Run: headless pygame with SDL's dummy video driver; simulated clock (each Clock.tick advances the game by its frame time, no real sleeping); random seed 0; keys injected as events and as key.get_pressed() state; mouse plan: one left click at the window centre at the start of phase 2, then a move to the lower-right quarter at the start of phase 3.
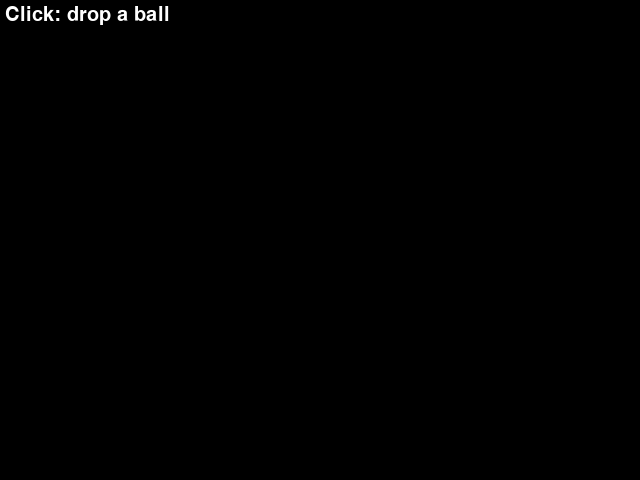
Frame 1 of 4 · flips 1–60 · no input
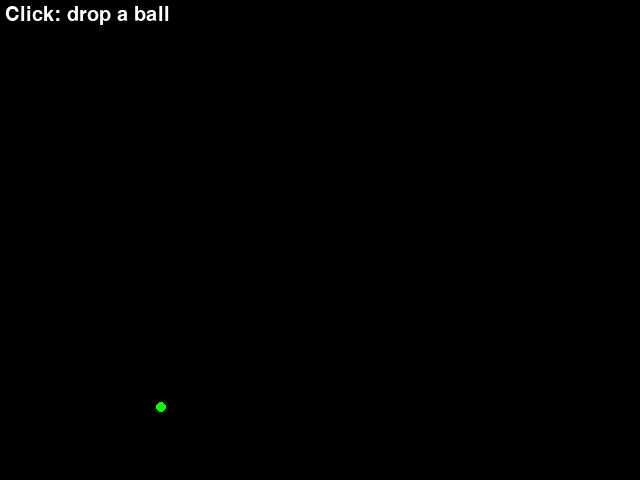
Frame 2 of 4 · flips 61–180 · clicked the window centre · tapped SPACE, RETURN · held RIGHT (→), D
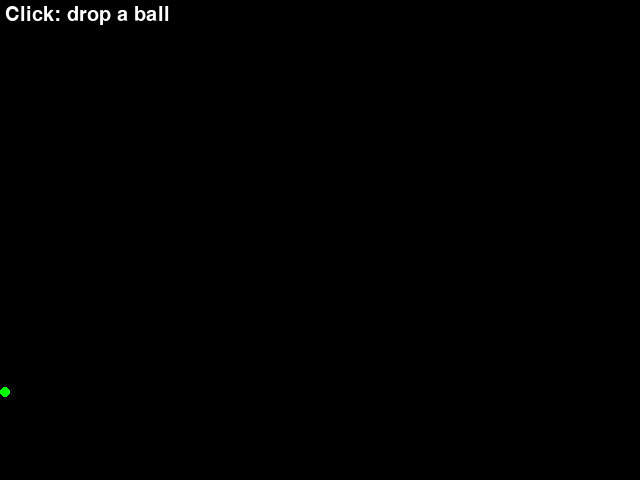
Frame 3 of 4 · flips 181–300 · moved the mouse to the lower-right quarter · held DOWN (↓), S
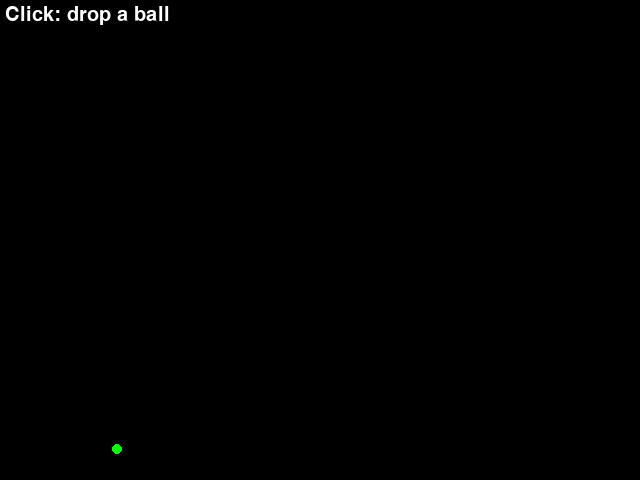
Frame 4 of 4 · flips 301–420 · held LEFT (←), A, UP (↑), W

The pygame program that drew these frames:

"""Projection of the ball."""

import math
import random

import pygame


class Ball:
    """Ball object.

    Attributes:
        pos (pygame.Vector2): Initial position (x, y).
        v (pygame.Vector2): Initial velocity (x, y).
        radius (int): Radius.
        color (str): Color.
        life_sec (int): Lifetime in seconds.
    """

    def __init__(self, pos, v, theta, radius, color):
        """Initialize.

        Args:
            pos (pygame.Vector2): Initial position (x, y).
            v (float): Magnitude of an initial velocity.
            theta (float): Angle of an initial velocity.
            radius (int): Radius.
            color (str): Color.
        """

        self.pos = pos.copy()
        self.v = pygame.Vector2(v * math.cos(theta), v * math.sin(theta))
        self.radius = radius
        self.color = color
        self.life_sec = 10

    def is_alive(self):
        return self.life_sec > 0

    def check_collide(self, balls):
        for ball in balls:
            dx = self.pos.x - ball.pos.x
            dy = self.pos.y - ball.pos.y

            d_sq = math.pow(dx, 2) + math.pow(dy, 2)
            r = self.radius + ball.radius
            r_sq = math.pow(r, 2)

            if d_sq < r_sq:
                # Correct position
                d = math.sqrt(d_sq)
                overlap = r - d
                ox = overlap * (dx / d)
                oy = overlap * (dy / d)
                self.pos.x += ox
                self.pos.y += oy

                # Bounce
                if dx < r:
                     self.v.x = -0.7 * self.v.x
                if dy < r:
                     self.v.y = -0.7 * self.v.y


    def move(self, screen, dt):
        """Move on the screen.

        Args:
            screen (pygame.Surface): Drawing screen.
            dt (float): Elapsed time[sec] from the previous frame.
        """
        # Gravity
        self.v.y += (9.8 * 50) * dt

        # Bounce at the screen's edge
        if (self.pos.x - self.radius) < 0 :
            self.v.x = -self.v.x * 0.7
            self.pos.x = self.radius
        elif (self.pos.x + self.radius) > screen.get_width():
            self.v.x = -self.v.x * 0.7
            self.pos.x = screen.get_width() - self.radius
        if (self.pos.y - self.radius) < 0:
            self.v.y = -self.v.y * 0.7
            self.pos.y = self.radius
        elif (self.pos.y + self.radius) > screen.get_height():
            self.v.y = -self.v.y * 0.7
            self.pos.y = screen.get_height() - self.radius

        # Projectile motion
        self.pos.x += self.v.x * dt
        self.pos.y += self.v.y * dt

        # Decrease lifetime
        self.life_sec -= 1 * dt

    def draw(self, screen):
        """Draw on the screen.

        Args:
            screen (pygame.Surface): Drawing screen.
        """

        pygame.draw.circle(screen, self.color, self.pos, self.radius)


def deg2rad(deg):
    """Convert an angle from degree to radian.

    Args:
        deg (float): Angle[deg].

    Return:
        (float): Angle[rad].
    """

    return deg / 180 * math.pi


def main():
    """Main loop."""

    pygame.init()

    screen = pygame.display.set_mode((640, 480))

    radius = 5
    v = 300

    clock = pygame.time.Clock()
    dt = 0

    balls = []

    # Help text
    font = pygame.font.Font(pygame.font.get_default_font(), 20)
    help_text = font.render(
        "Click: drop a ball", True, (255, 255, 255)
    )

    pressed = False
    running = True
    while running:
        for event in pygame.event.get():
            if event.type == pygame.QUIT:
                running = False

        screen.fill("black")

        # Get mouse status
        x, y = pygame.mouse.get_pos()
        button1, _, _ = pygame.mouse.get_pressed()

        # Drop ball on left click
        if button1:
            if not pressed:
                pos = pygame.Vector2(x, y)
                balls.append(
                    Ball(pos, v, deg2rad(-random.uniform(30, 120)), radius, "green"),
                )
                pressed = True
        else:
            if pressed:
                pressed = False

        for ball in balls:
            others = [b for b in balls if not b == ball]
            ball.move(screen, dt)
            ball.check_collide(others)
            ball.draw(screen)

        # Delete dead balls
        balls = [
            ball for ball in balls if ball.is_alive()
        ]

        for ball in balls:
            ball.draw(screen)

        screen.blit(help_text, (5, 5))

        pygame.display.flip()

        dt = clock.tick(60) / 1000


if __name__ == "__main__":
    main()
